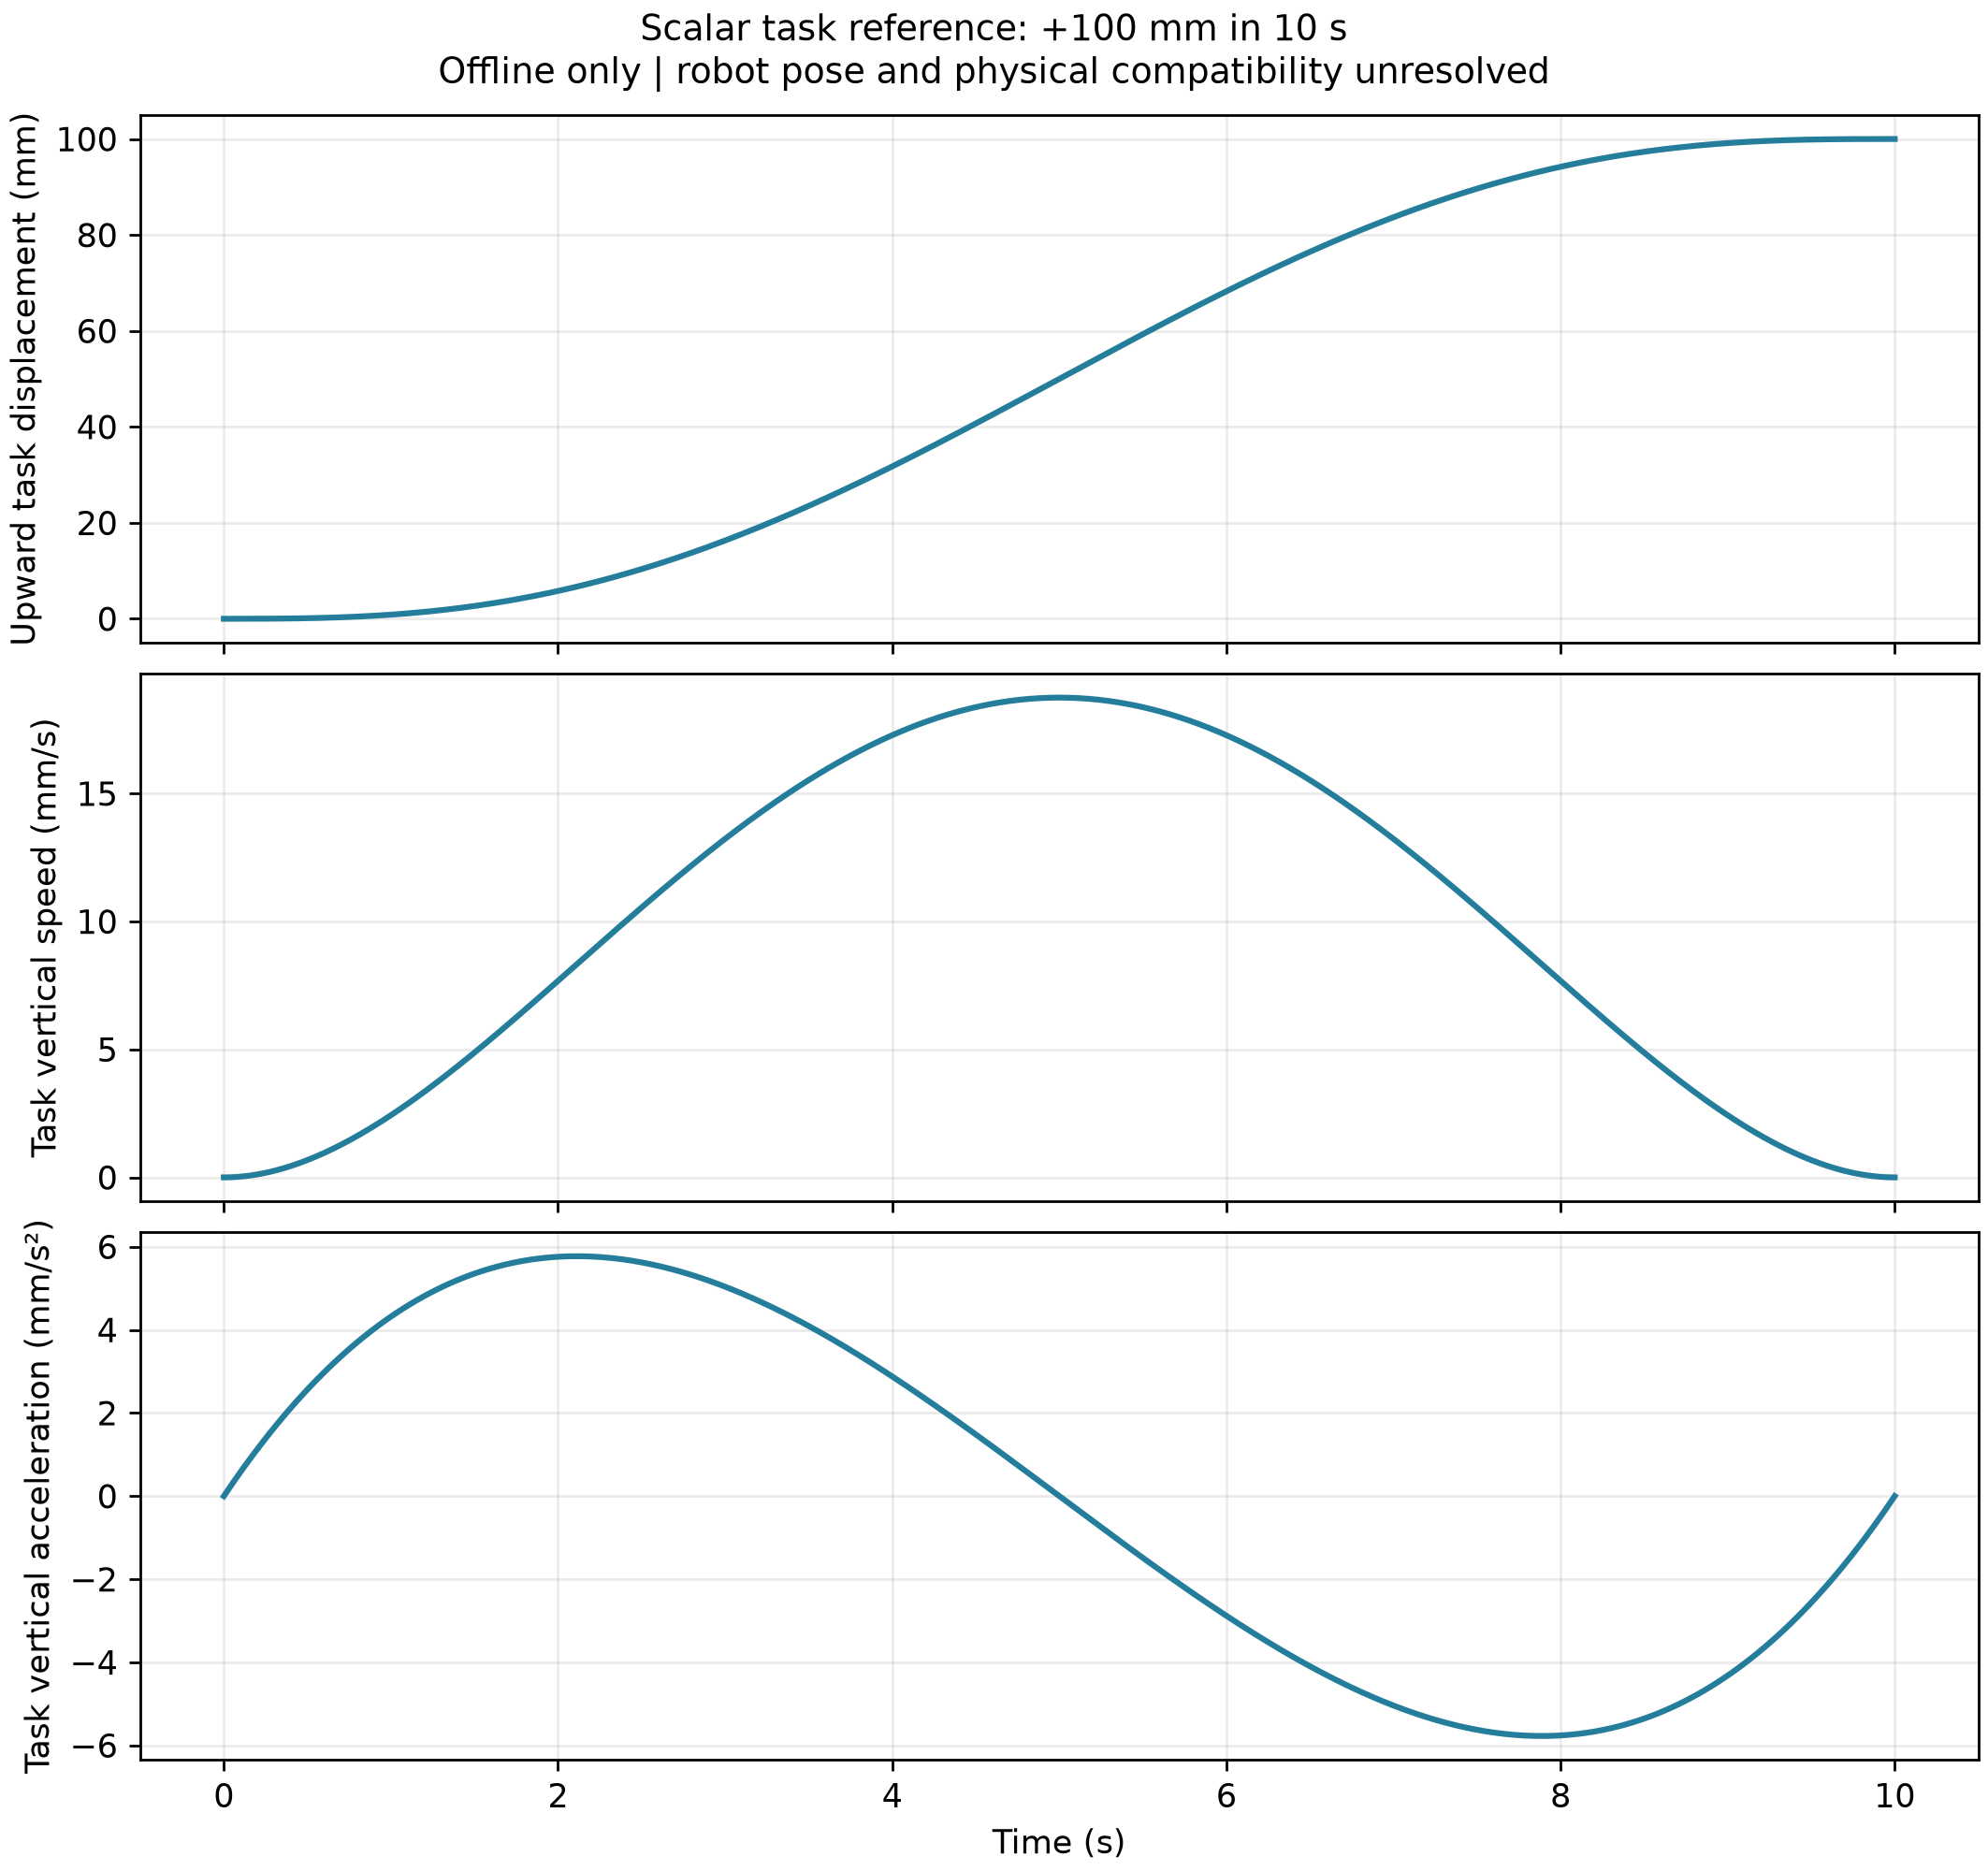

Source data for this figure (header and first rows):
time_s, task_delta_z_m, task_vz_m_s, task_az_m_s2
0.0, 0.0, 0.0, 0.0
0.02, 7.976019200000001e-09, 1.1952048e-06, 0.0001193
0.04, 6.36166144e-08, 4.761676799999999e-06, 0.0002371
0.06, 2.140606656e-07, 1.06707888e-05, 0.0003535
0.08, 5.058756608e-07, 1.88940288e-05, 0.0004685
0.1, 9.850600000000003e-07, 2.9403e-05, 0.0005821
0.12, 1.6970452992000003e-06, 4.2169420800000004e-05, 0.0006943
0.14, 2.6866986944000013e-06, 5.716512480000002e-05, 0.000805
0.16, 3.9983251455999996e-06, 7.43620608e-05, 0.0009144
0.18, 5.6756697407999985e-06, 9.373229279999999e-05, 0.001022
0.2, 7.761920000000002e-06, 0.0001152, 0.001129
0.22, 1.0299708179199999e-05, 0.0001389, 0.001234
0.24, 1.33311135744e-05, 0.0001646, 0.001338
0.26, 1.6897664825600006e-05, 0.0001924, 0.00144
0.28, 2.104034222080001e-05, 0.0002222, 0.001542
0.3, 2.5799579999999998e-05, 0.000254, 0.001641
0.32, 3.12152686592e-05, 0.0002879, 0.00174
0.34, 3.7326757254400015e-05, 0.0003236, 0.001837
0.36, 4.417285570559999e-05, 0.0003613, 0.001932
0.38, 5.17918371008e-05, 0.0004009, 0.002027
0.4, 6.022144000000003e-05, 0.0004424, 0.00212
0.42, 6.949887073919997e-05, 0.0004857, 0.002211
0.44, 7.96608057344e-05, 0.0005308, 0.002302
0.46, 9.07433937856e-05, 0.0005777, 0.002391
0.48, 0.0001028, 0.0006264, 0.002479
0.5, 0.0001158, 0.0006769, 0.002565
0.52, 0.0001299, 0.000729, 0.00265
0.54, 0.000145, 0.0007829, 0.002734
0.56, 0.0001612, 0.0008384, 0.002817
0.58, 0.0001785, 0.0008955, 0.002898
0.6, 0.000197, 0.0009543, 0.002978
0.62, 0.0002167, 0.001015, 0.003057
0.64, 0.0002376, 0.001077, 0.003134
0.66, 0.0002598, 0.00114, 0.00321
0.68, 0.0002832, 0.001205, 0.003285
0.7, 0.000308, 0.001271, 0.003359
0.72, 0.0003341, 0.001339, 0.003432
0.74, 0.0003616, 0.001409, 0.003503
0.76, 0.0003905, 0.001479, 0.003573
0.78, 0.0004208, 0.001552, 0.003642
0.8, 0.0004525, 0.001625, 0.003709
0.82, 0.0004858, 0.0017, 0.003776
0.84, 0.0005205, 0.001776, 0.003841
0.86, 0.0005568, 0.001854, 0.003905
0.88, 0.0005947, 0.001932, 0.003968
0.9, 0.0006341, 0.002012, 0.004029
0.92, 0.0006752, 0.002093, 0.00409
0.94, 0.0007179, 0.002176, 0.004149
0.96, 0.0007622, 0.002259, 0.004207
0.98, 0.0008083, 0.002344, 0.004264
1.0, 0.000856, 0.00243, 0.00432
1.02, 0.0009055, 0.002517, 0.004375
1.04, 0.0009567, 0.002605, 0.004428
1.06, 0.00101, 0.002694, 0.00448
1.08, 0.001064, 0.002784, 0.004532
1.1, 0.001121, 0.002875, 0.004582
1.12, 0.001179, 0.002967, 0.004631
1.14, 0.00124, 0.003061, 0.004679
1.16, 0.001302, 0.003155, 0.004725
1.18, 0.001366, 0.00325, 0.004771
... 441 more rows
